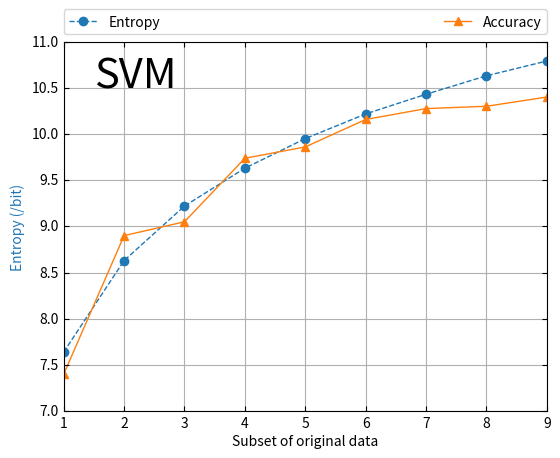

Recreate this plot in Python.
from mpl_toolkits.axes_grid1 import host_subplot
import mpl_toolkits.axisartist as AA
import matplotlib.pyplot as plt
filename = "./test"
host = host_subplot(111, axes_class=AA.Axes)
plt.subplots_adjust(right=0.88)
par1 = host.twinx()

host.set_xlim(1,9)
host.set_ylim(7, 11)

host.set_xlabel("Subset of original data")
host.set_ylabel("Entropy (/bit)")
   
par1.set_ylabel("Accuracy (%)")

p1, = host.plot([1,2,3,4,5,6,7,8,9], [7.64,8.63,9.22,9.63,9.95,10.21715,10.43,10.63,10.79], label="Entropy",marker='o',lw=1,ls='--')
p2, = par1.plot([1,2,3,4,5,6,7,8,9], [0.34,0.49,0.505,0.57375,0.586,0.61571,0.6275,0.63,0.64], label="Accuracy",marker='^',lw=1)

par1.set_ylim(0.3,0.7)

   

host.axis["left"].label.set_color(p1.get_color())
par1.axis["right"].label.set_color(p2.get_color())

    
plt.legend(bbox_to_anchor=(0., 1.02, 1., 1.02), loc=3,
           ncol=2, mode="expand", borderaxespad=0.)
plt.text(1.5,10.5,r'SVM',fontsize=30)
plt.grid()
plt.draw()
plt.show()
plt.savefig(filename + '.pdf')
